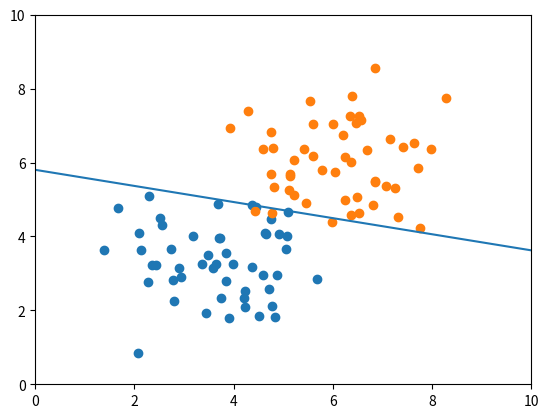

Generate this figure with matplotlib:
import numpy as np
import matplotlib.pyplot as plt
import matplotlib.animation as animation

# PLA_Pocket算法实现，X为数据集，y为X对应的标记，y在{-1,,1}中取值
def PLA(X, y, learning_rate = 0.1, max_step = 1000):
    # 获取数据的维度，n为样本个数，d为样本维度
    n, d = X.shape
    # 初始化权重，前d位为x的系数，最后一位为截距
    weights = np.array([np.random.rand() for i in range(0, d+1)])
    # 用于记录权重向量
    weights_record = []
    weights_record.append(weights.copy())
    pocket_weights = weights.copy()
    pocket_accurate_rate = 0
    steps = 0
    step1 = 0
    # 算法主体
    while True:
        # 标记这一轮循环是否存在错误分类的样本点
        miss_exist = False
        # 1.遍历样本点
        # 2.判断是否错误分类
        # 3.如果错误分类，将“存在错误”标记置为True，同时利用w←w+η*y[i]*x[i]，b←b+η*y[i]修正，此处将两个式子合为一个表达式，直到该样本点正确分类
        # 4.修正完毕后返回步骤1
        for i in range(0, n):
            while sgn(y[i]*(weights[0:-1].dot(X[i,:])+weights[-1])) == -1:
                miss_exist = True
                weights = weights + learning_rate*y[i]*np.append(X[i,:],1)
                weights_record.append(weights.copy())
                steps += 1
                current_accurate_rate = get_accurate_rate(X, y, weights)
                print('第'+str(steps)+'次修正，w=：'+str(weights[0:-1])+'，b='+str(weights[-1])+'，正确率：'+str(current_accurate_rate)+'，最高正确率：'+str(pocket_accurate_rate))
                if current_accurate_rate >= pocket_accurate_rate:
                    pocket_accurate_rate = current_accurate_rate
                    pocket_weights = weights
                    step1 = steps
                if steps == max_step:
                    print(step1)
                    return pocket_weights, weights_record, pocket_accurate_rate
            if miss_exist:
                continue
        # 遍历完毕且没有错误分类点，完成算法
        if not miss_exist:
            break
    return weights, weights_record, pocket_accurate_rate

# sgn函数
def sgn(num):
    return 1 if num>0 else -1

def get_accurate_rate(X, y, weights):
    mistakes = 0.0
    n,m = X.shape
    for i in range(0, n):
        if sgn(y[i]*(weights[0:-1].dot(X[i,:])+weights[-1])) == -1:
            mistakes += 1
    return (n-mistakes)/n


# 调试数据
# X = np.array([[1, 3], [2, -1], [2, 0], [0.2, 1], [3, 1.5]])
# y = np.array([1, -1, 1, 1, -1])


# 测试数据为100个样本点，其中前五十个为均值为[3.5, 3.5]的正态分布样本点，标记为-1，后五十个为均值为[6, 6]的正态分布样本点，标记为1，协方差为[[1,0],[0,1]]，数据集极大概率线性不可分
mean1=[3.5,3.5]
cov1=[[1,0],[0,1]]
mean2=[6,6]
cov2=[[1,0],[0,1]]
X1=np.random.multivariate_normal(mean1,cov1,50)
X2=np.random.multivariate_normal(mean2,cov2,50)
X = np.row_stack((X1,X2))
y = np.ones(100)
y[0:50] = -1
# 绘制样本集
fig, ax = plt.subplots()
plt.scatter(X1[:,0],X1[:,1])
plt.scatter(X2[:,0],X2[:,1])

#PLA算法求系数
max_steps = 1000
weights, weights_record, pocket_accurate_rate = PLA(X, y, 1, max_steps)
print('最终结果，w=：'+str(weights[0:-1])+'，b='+str(weights[-1])+'，正确率：'+str(pocket_accurate_rate))
x_range = np.arange(0,10,0.01)

line, = ax.plot([], [], color='red', animated=False)

# 动画初始化
def init():
    ax.set_xlim(0,10)
    ax.set_ylim(0,10)
    return line,

# 动画帧，展示更新次数和线条 
def animate(i):
    if i >= max_steps:
        line.set_ydata((-weights[0]*x_range-weights[2])/weights[1])
        title = ax.text(0.5,0.85, 'Fixed '+str(max_steps)+' times\nThis dataset seems not linearly separable\nShowing the most accurate result, accurate_rate='+str(pocket_accurate_rate), bbox={'facecolor':'w', 'alpha':0.5, 'pad':5},transform=ax.transAxes, ha="center") 
        return [line]+[title]
    elif i >= len(weights_record):
        line.set_ydata((-weights[0]*x_range-weights[2])/weights[1])
        title = ax.text(0.5,0.95, 'Fixed '+str(len(weights_record)-1)+' times', bbox={'facecolor':'w', 'alpha':0.5, 'pad':5},transform=ax.transAxes, ha="center") 
        return [line]+[title]
    w = weights_record[i]
    title = ax.text(0.5,0.95, 'Fixed '+str(i)+' times', bbox={'facecolor':'w', 'alpha':0.5, 'pad':5},transform=ax.transAxes, ha="center") 
    if(w[1]!=0.0):
        line.set_ydata((-w[0]*x_range-w[2])/w[1])
    else:
        line.set_data(-w[2]/w[0],np.arange(-5,5,0.01))  # update the data.
    return [line]+[title]

ani = animation.FuncAnimation(fig, animate, init_func=init, interval=10, blit=True)
line, = ax.plot(x_range, (-weights[0]*x_range-weights[2])/weights[1])
plt.show()
